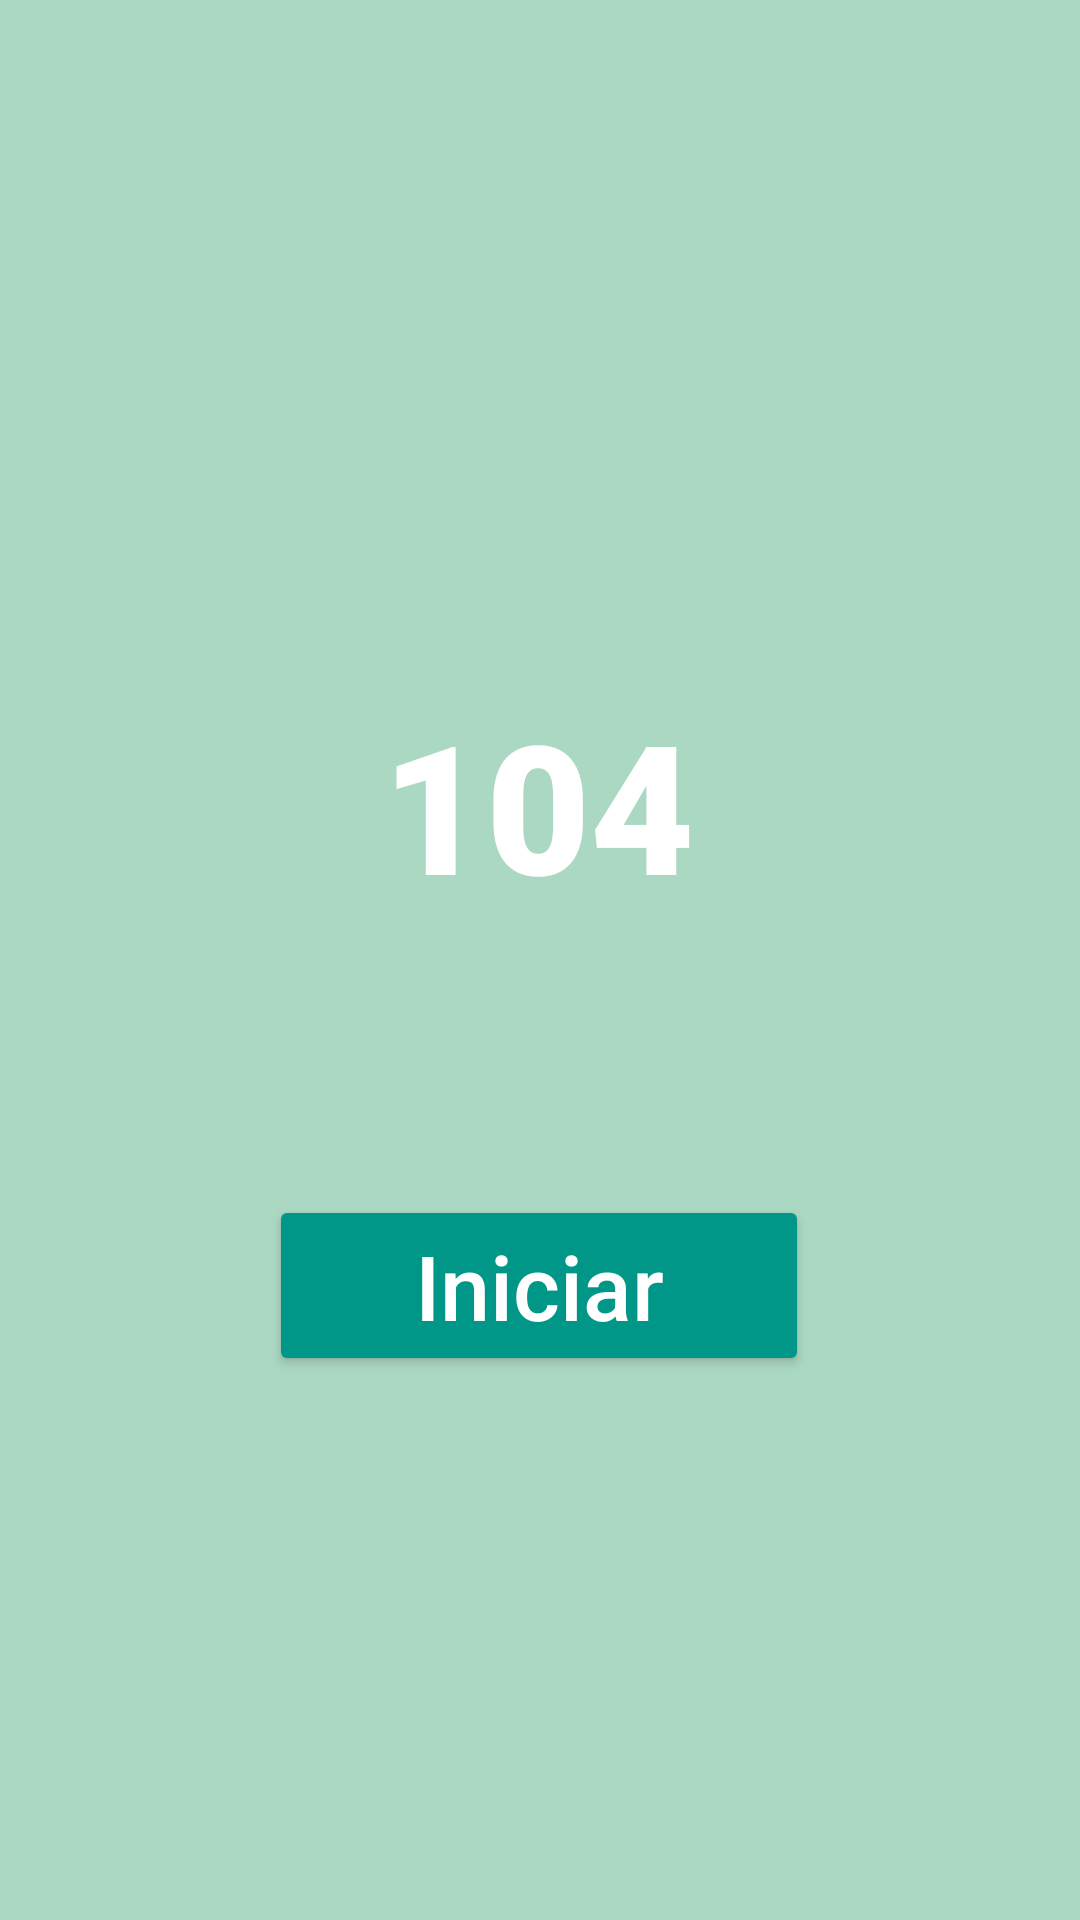

Layout XML and referenced resources for this Android screen:
<!-- AndroidManifest.xml: application theme Theme.Lab2_20191822 -->
<!-- res/layout/activity_contador.xml -->
<?xml version="1.0" encoding="utf-8"?>
<androidx.constraintlayout.widget.ConstraintLayout xmlns:android="http://schemas.android.com/apk/res/android"
    xmlns:app="http://schemas.android.com/apk/res-auto"
    android:layout_width="match_parent"
    android:layout_height="match_parent"
    xmlns:tools="http://schemas.android.com/tools"
    android:background="#ABD8C3"
    tools:context=".Contador">

    <TextView
        android:id="@+id/textViewContador"
        android:layout_width="wrap_content"
        android:layout_height="wrap_content"
        android:layout_marginTop="228dp"
        android:text="104"
        android:fontFamily="sans-serif-black"
        android:textAppearance="@style/TextAppearance.AppCompat.Large"
        android:textColor="#FFFFFF"
        android:textSize="60sp"
        app:layout_constraintEnd_toEndOf="parent"
        app:layout_constraintHorizontal_bias="0.498"
        app:layout_constraintStart_toStartOf="parent"
        app:layout_constraintTop_toTopOf="parent" />

    <Button
        android:id="@+id/buttonContador"
        android:layout_width="180dp"
        android:layout_height="wrap_content"
        android:backgroundTint="#009688"
        android:fontFamily="sans-serif-medium"
        android:text="Iniciar"
        android:textAppearance="@style/TextAppearance.AppCompat.Large"
        android:textColor="#FFFFFF"
        android:textSize="30sp"
        app:layout_constraintBottom_toBottomOf="parent"
        app:layout_constraintEnd_toEndOf="parent"
        app:layout_constraintHorizontal_bias="0.498"
        app:layout_constraintStart_toStartOf="parent"
        app:layout_constraintTop_toBottomOf="@+id/textViewContador"
        app:layout_constraintVertical_bias="0.333" />

</androidx.constraintlayout.widget.ConstraintLayout>
<!-- resources referenced by this layout -->
<resources>
  <style name="Theme.Lab2_20191822" parent="Base.Theme.Lab2_20191822" />
  <style name="Base.Theme.Lab2_20191822" parent="Theme.Material3.DayNight.NoActionBar">
          
          
      </style>
</resources>
